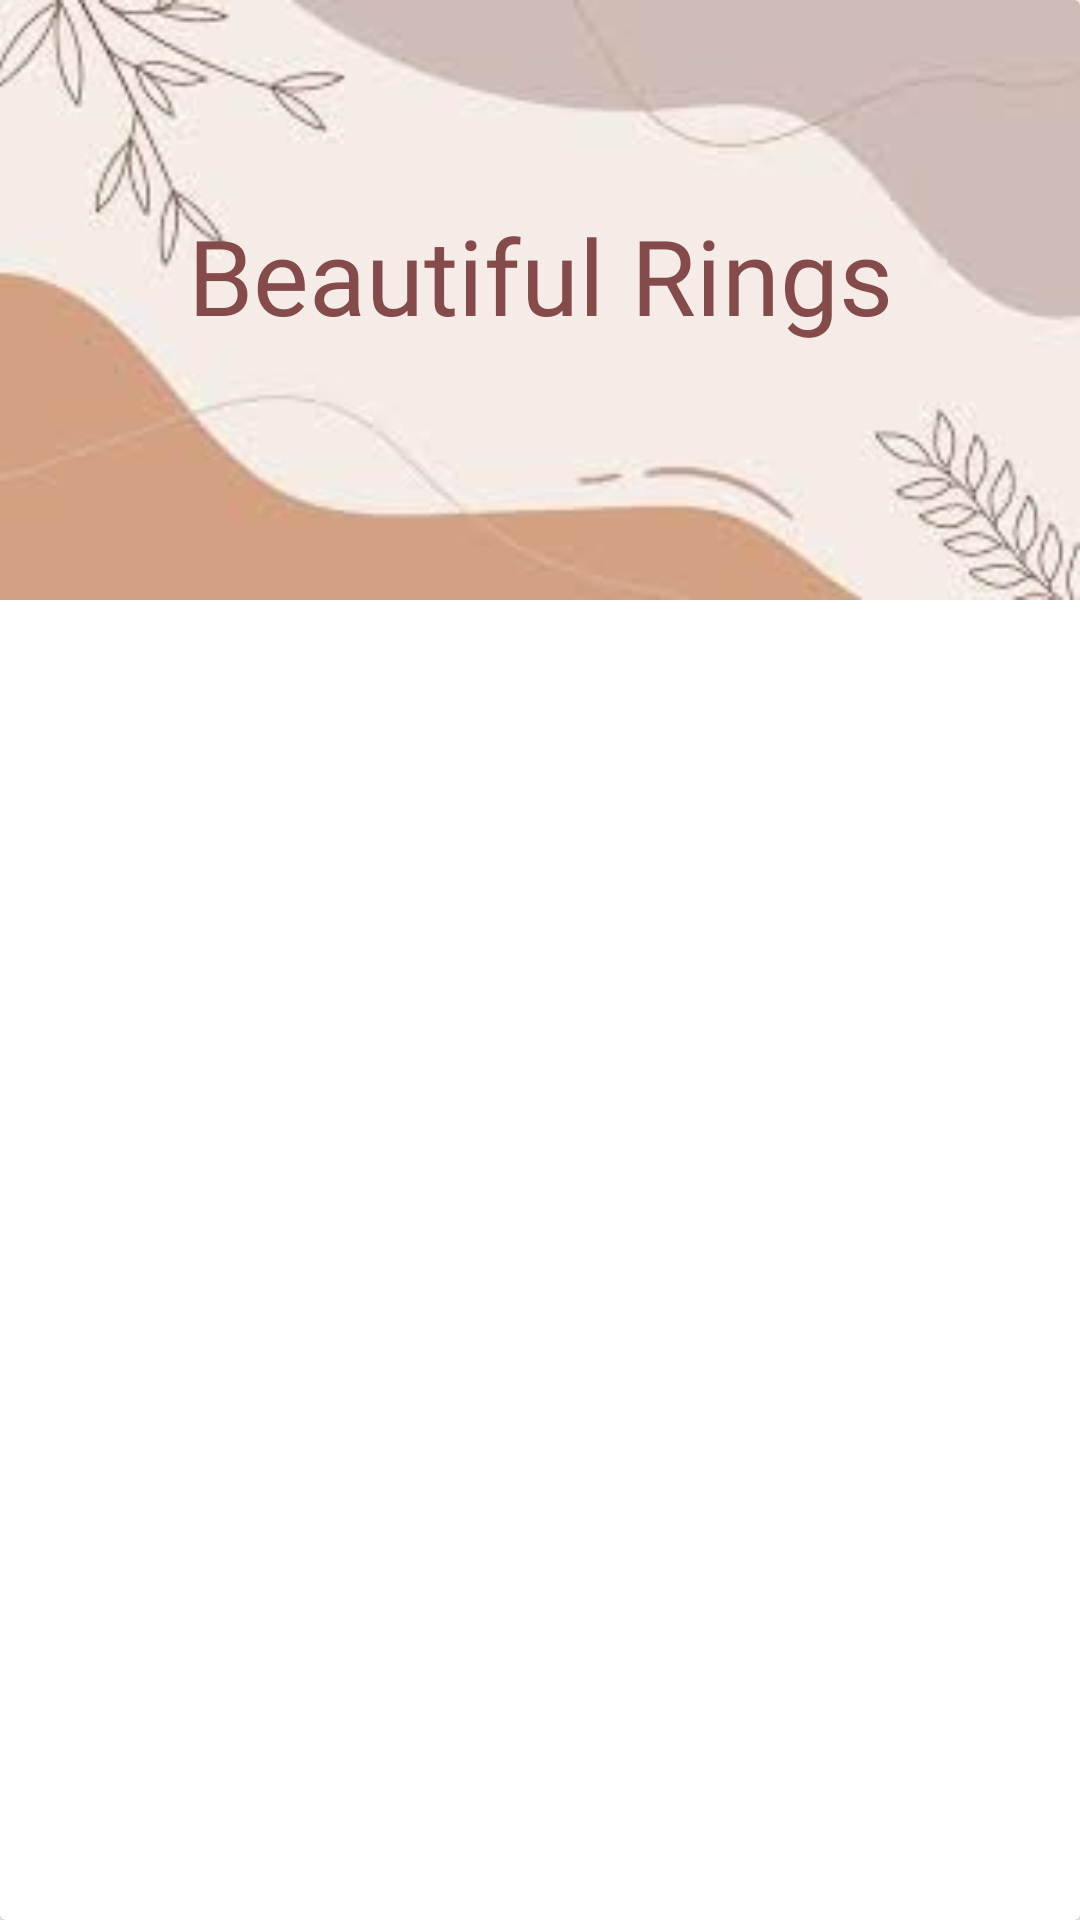

The Android layout XML behind this screen, and the referenced resources:
<!-- AndroidManifest.xml: application theme Theme.JewelleryApp -->
<!-- res/layout/category_items.xml -->
<?xml version="1.0" encoding="utf-8"?>
<androidx.cardview.widget.CardView xmlns:android="http://schemas.android.com/apk/res/android"
    android:id="@+id/category_items_card_id"
    android:layout_width="match_parent"
    android:layout_height="wrap_content"
    android:layout_margin="8dp"
    android:background="@color/theme_color_rose_gold"
    android:clickable="true"
    android:focusable="true"
    android:foreground="?android:attr/selectableItemBackground">

    <RelativeLayout
        android:layout_width="match_parent"
        android:layout_height="match_parent"
        android:orientation="vertical">

        <ImageView
            android:id="@+id/category_items_img_id"
            android:layout_width="match_parent"
            android:layout_height="200dp"
            android:background="@color/theme_color_rose_gold"
            android:scaleType="centerCrop"
            android:src="@drawable/category_background_image2" />

        <TextView
            android:id="@+id/category_items_name_id"
            android:layout_width="match_parent"
            android:layout_height="wrap_content"
            android:layout_alignBottom="@+id/category_items_img_id"
            android:layout_marginBottom="69dp"
            android:fontFamily="@font/cormorant_sc_semibold"
            android:gravity="center"
            android:padding="16dp"
            android:text="Beautiful Rings"
            android:textColor="#854B4B"
            android:textSize="35sp" />

    </RelativeLayout>
</androidx.cardview.widget.CardView>
<!-- resources referenced by this layout -->
<resources>
  <color name="theme_color_rose_gold">#EDE7E7</color>
  <!-- drawable category_background_image2: jpeg bitmap (drawable, 4067 bytes) -->
  <style name="Theme.JewelleryApp" parent="Theme.MaterialComponents.DayNight.NoActionBar">
          
          <item name="colorPrimary">@color/material_on_surface_emphasis_high_type</item>
          <item name="colorPrimaryVariant">@color/black</item>
          <item name="colorOnPrimary">@color/white</item>
          
          <item name="colorSecondary">@color/teal_200</item>
          <item name="colorSecondaryVariant">@color/teal_700</item>
          <item name="colorOnSecondary">@color/black</item>
          
          <item name="android:statusBarColor" tools:targetApi="l">?attr/colorPrimaryVariant</item>
          
      </style>
  <color name="black">#FF000000</color>
  <color name="white">#FFFFFFFF</color>
  <color name="teal_200">#FF03DAC5</color>
  <color name="teal_700">#FF018786</color>
</resources>
